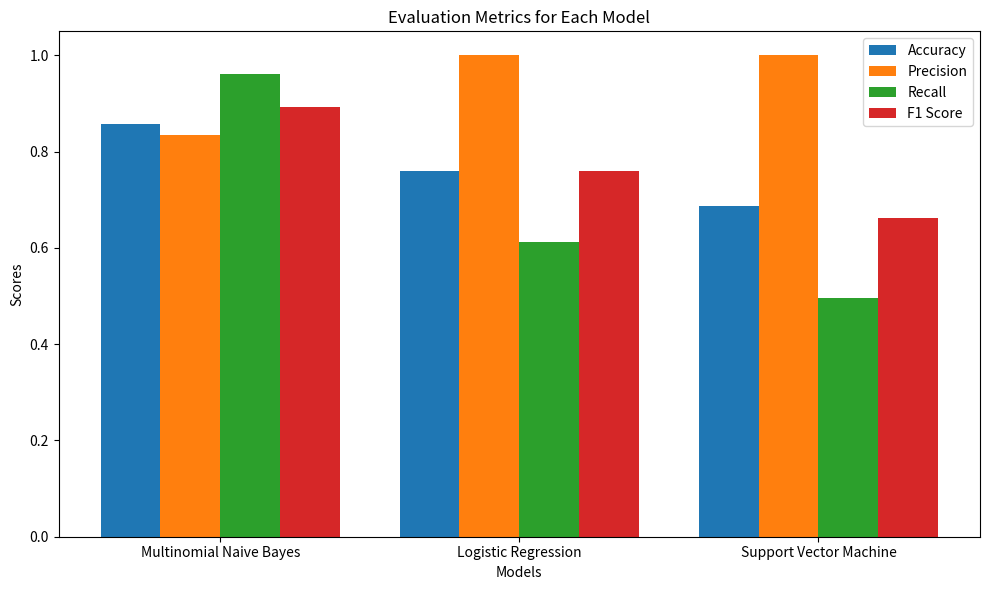

Recreate this plot in Python.
import matplotlib.pyplot as plt

# Evaluation metrics for each model
models = ['Multinomial Naive Bayes', 'Logistic Regression', 'Support Vector Machine']
accuracy = [0.858, 0.76, 0.688]
precision = [0.834, 1.0, 1.0]
recall = [0.961, 0.612, 0.496]
f1_score = [0.893, 0.76, 0.663]

# Plotting
x = range(len(models))
width = 0.2

fig, ax = plt.subplots(figsize=(10, 6))
rects1 = ax.bar(x, accuracy, width, label='Accuracy')
rects2 = ax.bar([i + width for i in x], precision, width, label='Precision')
rects3 = ax.bar([i + width*2 for i in x], recall, width, label='Recall')
rects4 = ax.bar([i + width*3 for i in x], f1_score, width, label='F1 Score')

# Add labels, title, and legend
ax.set_xlabel('Models')
ax.set_ylabel('Scores')
ax.set_title('Evaluation Metrics for Each Model')
ax.set_xticks([i + 1.5 * width for i in x])
ax.set_xticklabels(models)
ax.legend()

plt.tight_layout()
plt.show()
